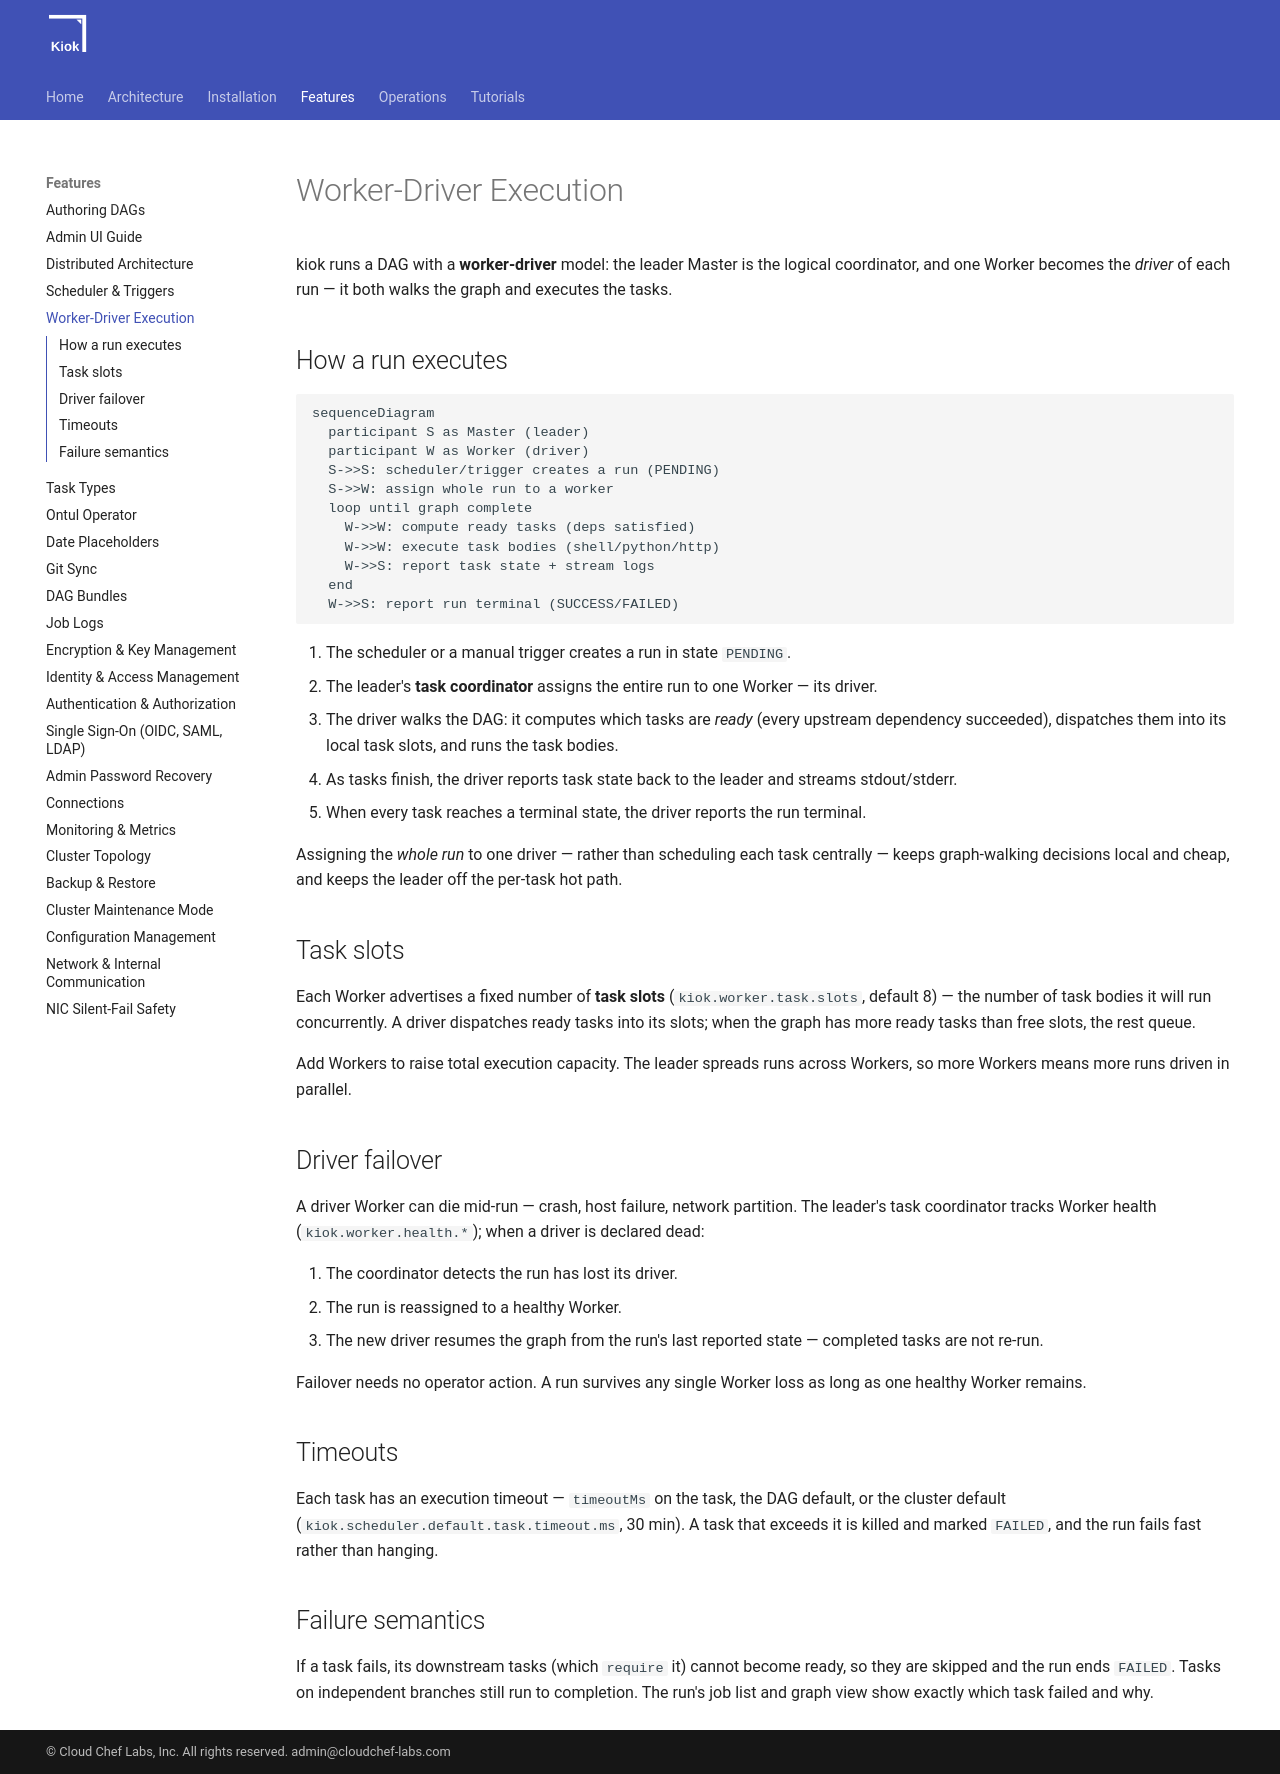

repository: cloudcheflabs/kiok-docs · page: 1.0.0/features/execution/index.html · generator: mkdocs

# Worker-Driver Execution

kiok runs a DAG with a **worker-driver** model: the leader Master is the logical coordinator, and one Worker becomes the *driver* of each run — it both walks the graph and executes the tasks.

## How a run executes

```mermaid
sequenceDiagram
  participant S as Master (leader)
  participant W as Worker (driver)
  S->>S: scheduler/trigger creates a run (PENDING)
  S->>W: assign whole run to a worker
  loop until graph complete
    W->>W: compute ready tasks (deps satisfied)
    W->>W: execute task bodies (shell/python/http)
    W->>S: report task state + stream logs
  end
  W->>S: report run terminal (SUCCESS/FAILED)
```

1. The scheduler or a manual trigger creates a run in state `PENDING`.
2. The leader's **task coordinator** assigns the entire run to one Worker — its driver.
3. The driver walks the DAG: it computes which tasks are *ready* (every upstream dependency succeeded), dispatches them into its local task slots, and runs the task bodies.
4. As tasks finish, the driver reports task state back to the leader and streams stdout/stderr.
5. When every task reaches a terminal state, the driver reports the run terminal.

Assigning the *whole run* to one driver — rather than scheduling each task centrally — keeps graph-walking decisions local and cheap, and keeps the leader off the per-task hot path.

## Task slots

Each Worker advertises a fixed number of **task slots** (`kiok.worker.task.slots`, default 8) — the number of task bodies it will run concurrently. A driver dispatches ready tasks into its slots; when the graph has more ready tasks than free slots, the rest queue.

Add Workers to raise total execution capacity. The leader spreads runs across Workers, so more Workers means more runs driven in parallel.

## Driver failover

A driver Worker can die mid-run — crash, host failure, network partition. The leader's task coordinator tracks Worker health (`kiok.worker.health.*`); when a driver is declared dead:

1. The coordinator detects the run has lost its driver.
2. The run is reassigned to a healthy Worker.
3. The new driver resumes the graph from the run's last reported state — completed tasks are not re-run.

Failover needs no operator action. A run survives any single Worker loss as long as one healthy Worker remains.

## Timeouts

Each task has an execution timeout — `timeoutMs` on the task, the DAG default, or the cluster default (`kiok.scheduler.default.task.timeout.ms`, 30 min). A task that exceeds it is killed and marked `FAILED`, and the run fails fast rather than hanging.

## Failure semantics

If a task fails, its downstream tasks (which `require` it) cannot become ready, so they are skipped and the run ends `FAILED`. Tasks on independent branches still run to completion. The run's job list and graph view show exactly which task failed and why.
